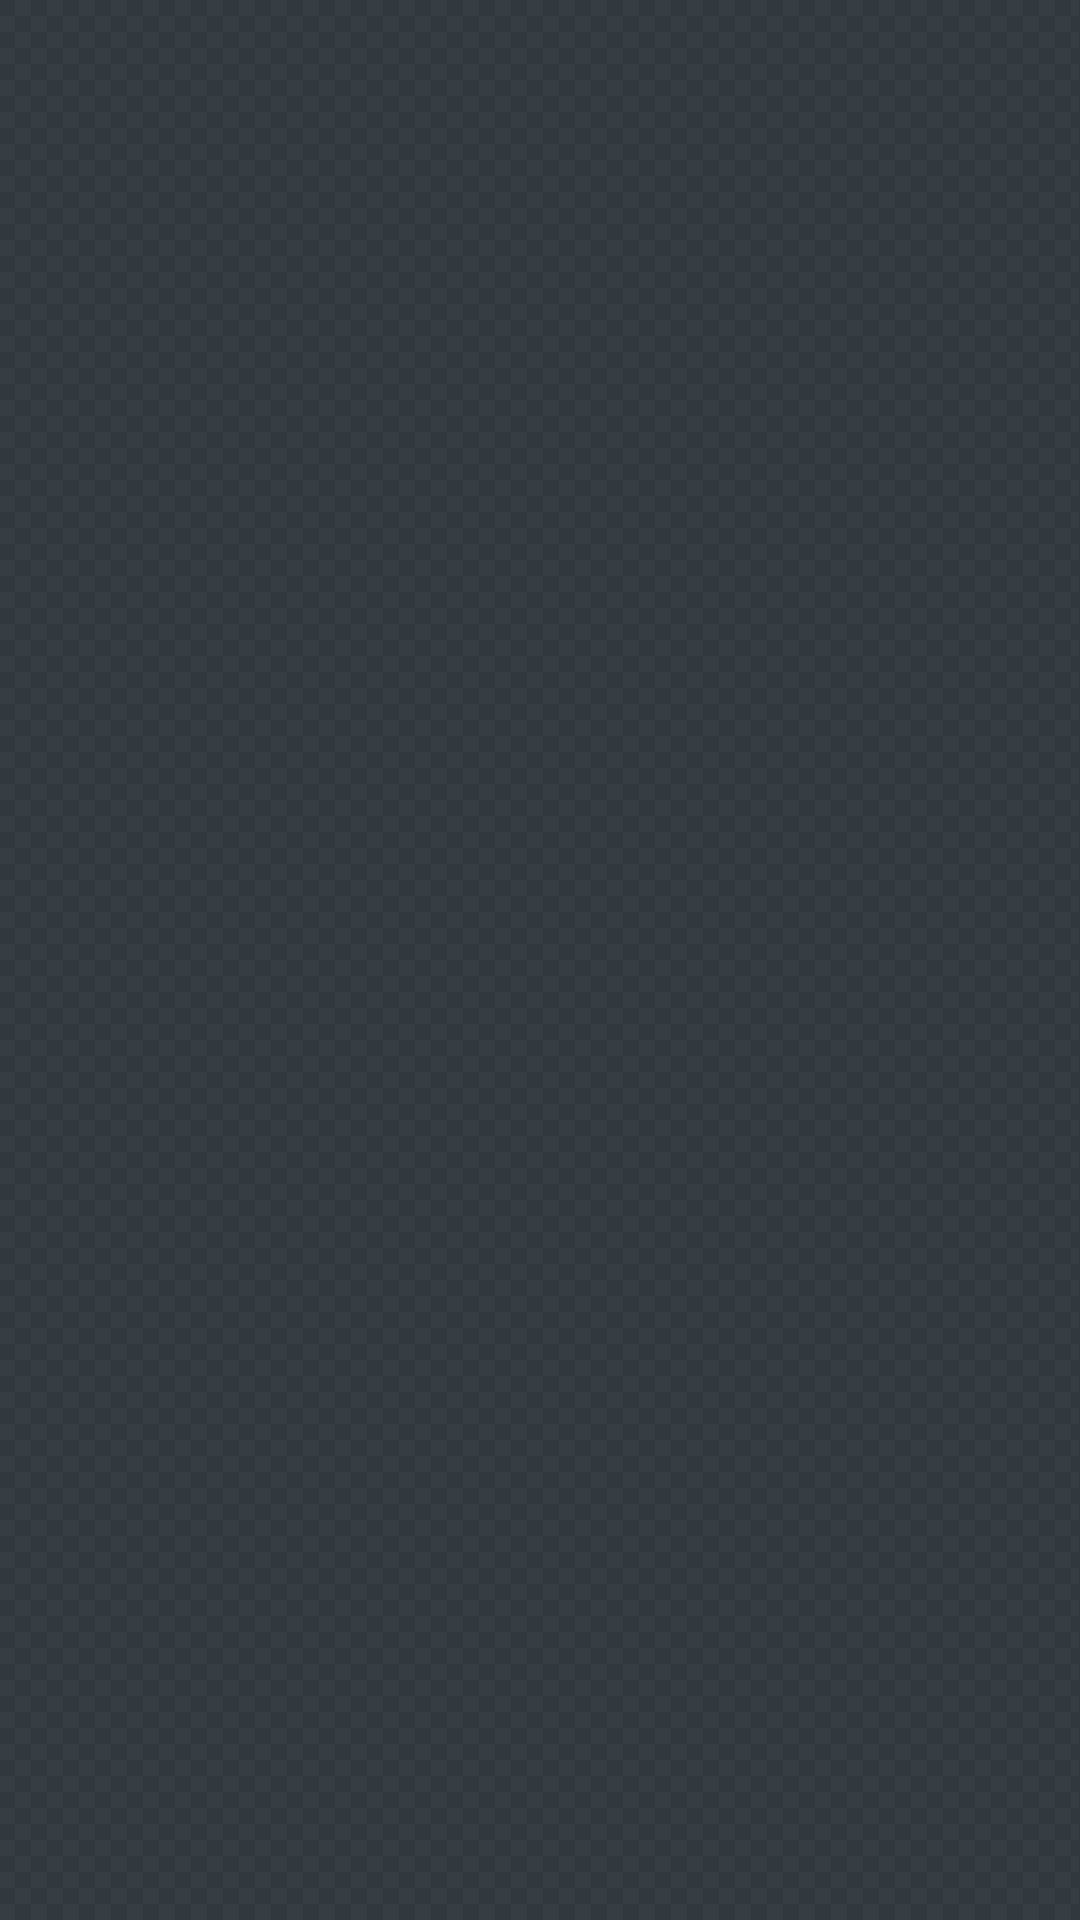

Here is an Android app screen rendered from its layout file. Give the layout XML and the strings, colors and styles it references.
<!-- AndroidManifest.xml: application theme Theme.AppCompat.NoActionBar -->
<!-- res/layout/activity_main.xml -->
<?xml version="1.0" encoding="utf-8"?>
<LinearLayout xmlns:android="http://schemas.android.com/apk/res/android"
    xmlns:tools="http://schemas.android.com/tools"
    android:layout_width="match_parent"
    android:layout_height="match_parent"
    android:paddingLeft="@dimen/activity_horizontal_margin"
    android:paddingRight="@dimen/activity_horizontal_margin"
    android:paddingTop="@dimen/activity_vertical_margin"
    android:background="@drawable/lgu_splash_bg"
    android:paddingBottom="@dimen/activity_vertical_margin" tools:context="kr.co.lguplus.mucloud.MainActivity">

    <LinearLayout
        android:layout_width="match_parent"
        android:layout_height="wrap_content"
        android:layout_gravity="center"
        android:layout_margin="30dp"
        >

        
        <LinearLayout
            android:id="@+id/linearDownloader"
            android:layout_width="match_parent"
            android:layout_height="wrap_content"
            android:orientation="vertical"
            >

        </LinearLayout>
    </LinearLayout>
</LinearLayout>
<!-- resources referenced by this layout -->
<resources>
  <!-- drawable lgu_splash_bg: png bitmap (drawable, 7309 bytes) -->
</resources>
